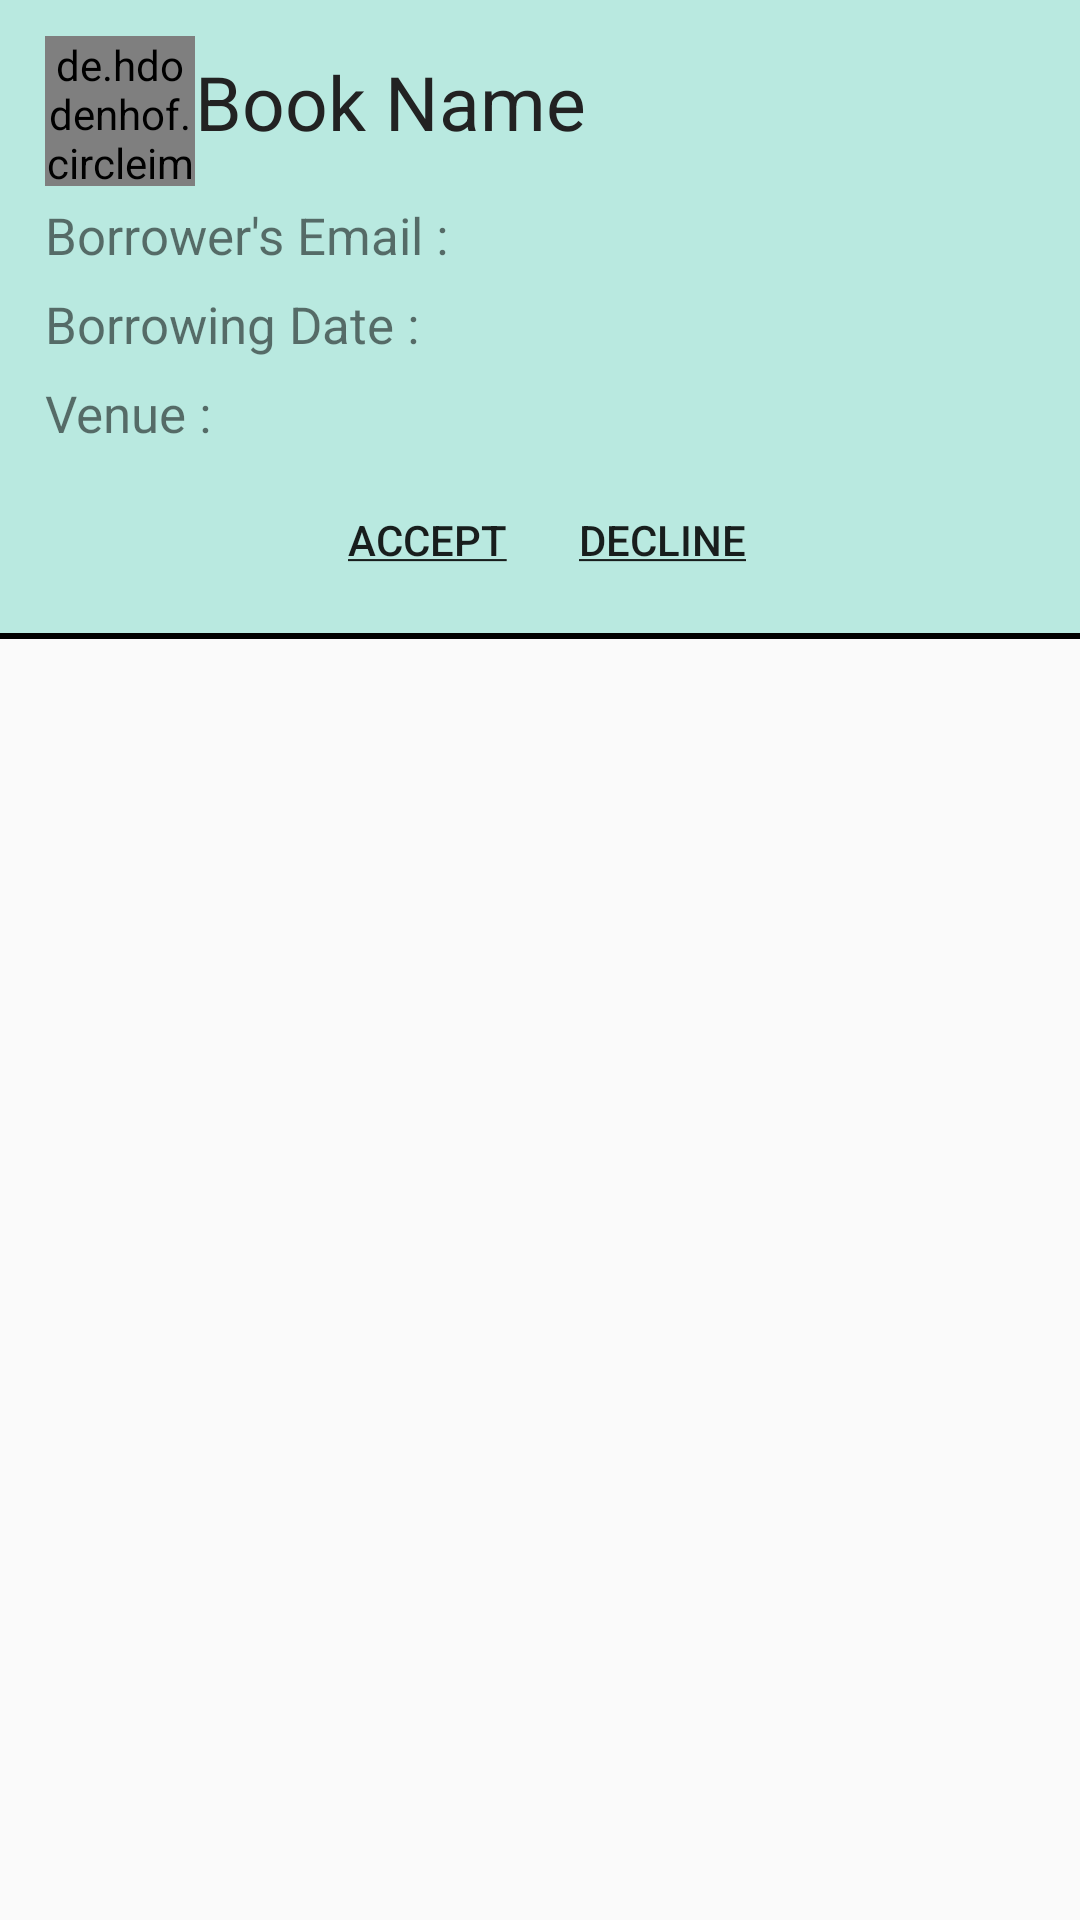

Write the Android layout XML for this screen, with the resource values it uses.
<!-- AndroidManifest.xml: application theme AppTheme -->
<!-- res/layout/notification_recycler_view_adapter.xml -->
<?xml version="1.0" encoding="utf-8"?>
<LinearLayout xmlns:android="http://schemas.android.com/apk/res/android"
    android:layout_width="match_parent"
    android:layout_height="wrap_content"
    android:orientation="vertical"
    >

    <LinearLayout
        android:layout_width="match_parent"
        android:layout_height="match_parent"
        android:background="@drawable/b1"
        android:gravity="center"
        android:orientation="vertical"
        android:visibility="gone">

        <ImageView
            android:layout_width="150dp"
            android:layout_height="150dp"
            android:background="@drawable/sad_face" />

        <TextView
            android:layout_width="wrap_content"
            android:layout_height="wrap_content"
            android:paddingTop="15dp"
            android:text="Sorry!! No Internet Connection..."
            android:textSize="20dp" />
    </LinearLayout>

    <ScrollView xmlns:android="http://schemas.android.com/apk/res/android"
        xmlns:app="http://schemas.android.com/apk/res-auto"
        xmlns:tools="http://schemas.android.com/tools"
        android:layout_width="match_parent"
        android:layout_height="wrap_content"
        android:fillViewport="true"
        android:visibility="visible">

        <LinearLayout
            android:layout_width="match_parent"
            android:layout_height="wrap_content"
            android:orientation="vertical">

            <LinearLayout
                android:layout_width="match_parent"
                android:layout_height="wrap_content"
                android:background="@color/lightGreen"
                android:orientation="vertical"
                android:paddingStart="15dp"
                android:paddingTop="12dp"
                android:paddingEnd="10dp"
                android:visibility="visible">

                <LinearLayout
                    android:layout_width="wrap_content"
                    android:layout_height="wrap_content"
                    android:orientation="horizontal">

                    <de.hdodenhof.circleimageview.CircleImageView
                        android:layout_width="50dp"
                        android:layout_height="50dp"
                        android:src="@drawable/star"
                        app:civ_border_color="@color/white"
                        app:civ_border_width="0dp" />

                    <TextView
                        android:id="@+id/bookName"
                        android:layout_width="wrap_content"
                        android:layout_height="wrap_content"
                        android:layout_alignParentTop="true"
                        android:layout_centerHorizontal="true"
                        android:fontFamily="acme"
                        android:paddingTop="5dp"
                        android:text="Book Name"
                        android:textColor="@color/input_login"
                        android:textSize="25dp" />
                </LinearLayout>

                <TextView
                    android:id="@+id/borrowerEmail"
                    android:layout_width="match_parent"
                    android:layout_height="wrap_content"
                    android:backgroundTint="@color/lightSeaGreen"
                    android:paddingTop="5dp"
                    android:text="Borrower's Email : "
                    android:textSize="17dp" />

                <TextView
                    android:id="@+id/borrowingDate"
                    android:layout_width="match_parent"
                    android:layout_height="wrap_content"
                    android:backgroundTint="@color/lightSeaGreen"
                    android:paddingTop="7dp"
                    android:text="Borrowing Date : "
                    android:textSize="17dp" />

                <TextView
                    android:id="@+id/venue"
                    android:layout_width="match_parent"
                    android:layout_height="wrap_content"
                    android:backgroundTint="@color/lightSeaGreen"
                    android:paddingTop="7dp"
                    android:text="Venue : "
                    android:textSize="17dp" />

                <LinearLayout
                    android:layout_width="match_parent"
                    android:layout_height="wrap_content"
                    android:gravity="center"
                    android:paddingTop="7dp"
                    android:paddingBottom="7dp">

                    <Button
                        android:id="@+id/accept"
                        style="@android:style/Widget.DeviceDefault.Button.Borderless.Small"
                        android:layout_width="wrap_content"
                        android:layout_height="wrap_content"
                        android:text="@string/accept"
                        android:textSize="14dp" />

                    <Button
                        android:id="@+id/decline"
                        style="@android:style/Widget.DeviceDefault.Button.Borderless.Small"
                        android:layout_width="wrap_content"
                        android:layout_height="wrap_content"
                        android:text="@string/decline"
                        android:textSize="14dp" />

                    <LinearLayout
                        android:layout_width="wrap_content"
                        android:layout_height="wrap_content"
                        android:paddingTop="20dp">

                        <TextView
                            android:layout_width="match_parent"
                            android:layout_height="match_parent"
                            android:text="Book Returned Back?"
                            android:textSize="17dp"
                            android:textStyle="bold"
                            android:textColor="@color/black"
                            android:paddingBottom="15dp"
                            android:id="@+id/retBack"
                            android:visibility="gone"
                            android:clickable="true"/>

                    </LinearLayout>
                </LinearLayout>

                <LinearLayout
                    android:layout_width="match_parent"
                    android:layout_height="wrap_content"
                    android:gravity="center"
                    android:orientation="horizontal">

                    <EditText
                        android:id="@+id/otp"
                        android:layout_width="wrap_content"
                        android:layout_height="wrap_content"
                        android:hint="Enter OTP"
                        android:textColor="@color/bg_register"
                        android:textSize="18dp"
                        android:textStyle="italic"
                        android:visibility="gone" />

                    <LinearLayout
                        android:layout_width="wrap_content"
                        android:layout_height="wrap_content"
                        android:paddingStart="5dp"
                        android:paddingLeft="5dp" />

                    <Button
                        android:id="@+id/tick"
                        android:layout_width="30dp"
                        android:layout_height="30dp"
                        android:background="@drawable/tick"
                        android:visibility="gone" />
                </LinearLayout>

            </LinearLayout>

            <LinearLayout
                android:layout_width="match_parent"
                android:layout_height="2dp"
                android:background="@color/black"></LinearLayout>
        </LinearLayout>
    </ScrollView>
</LinearLayout>
<!-- resources referenced by this layout -->
<resources>
  <color name="bg_register">#173c6b</color>
  <color name="black">#000000</color>
  <color name="input_login">#222222</color>
  <color name="lightGreen">#b9e9e0</color>
  <color name="lightSeaGreen">#20b2aa</color>
  <color name="white">#ffffff</color>
  <!-- drawable b1: png bitmap (drawable, 113072 bytes) -->
  <!-- drawable sad_face: jpg bitmap (drawable, 8252 bytes) -->
  <!-- drawable star: jpeg bitmap (drawable, 22615 bytes) -->
  <!-- drawable tick: jpeg bitmap (drawable, 6189 bytes) -->
  <string name="accept"><u>Accept</u></string>
  <string name="decline"><u>Decline</u></string>
  <style name="AppTheme" parent="Theme.AppCompat.Light.DarkActionBar">
          <item name="colorPrimary">@color/colorPrimary</item>
          <item name="colorPrimaryDark">@color/colorPrimaryDark</item>
          <item name="colorAccent">@color/black</item>
      </style>
  <color name="colorPrimary">#00bcd4</color>
  <color name="colorPrimaryDark">#0097a7</color>
</resources>
